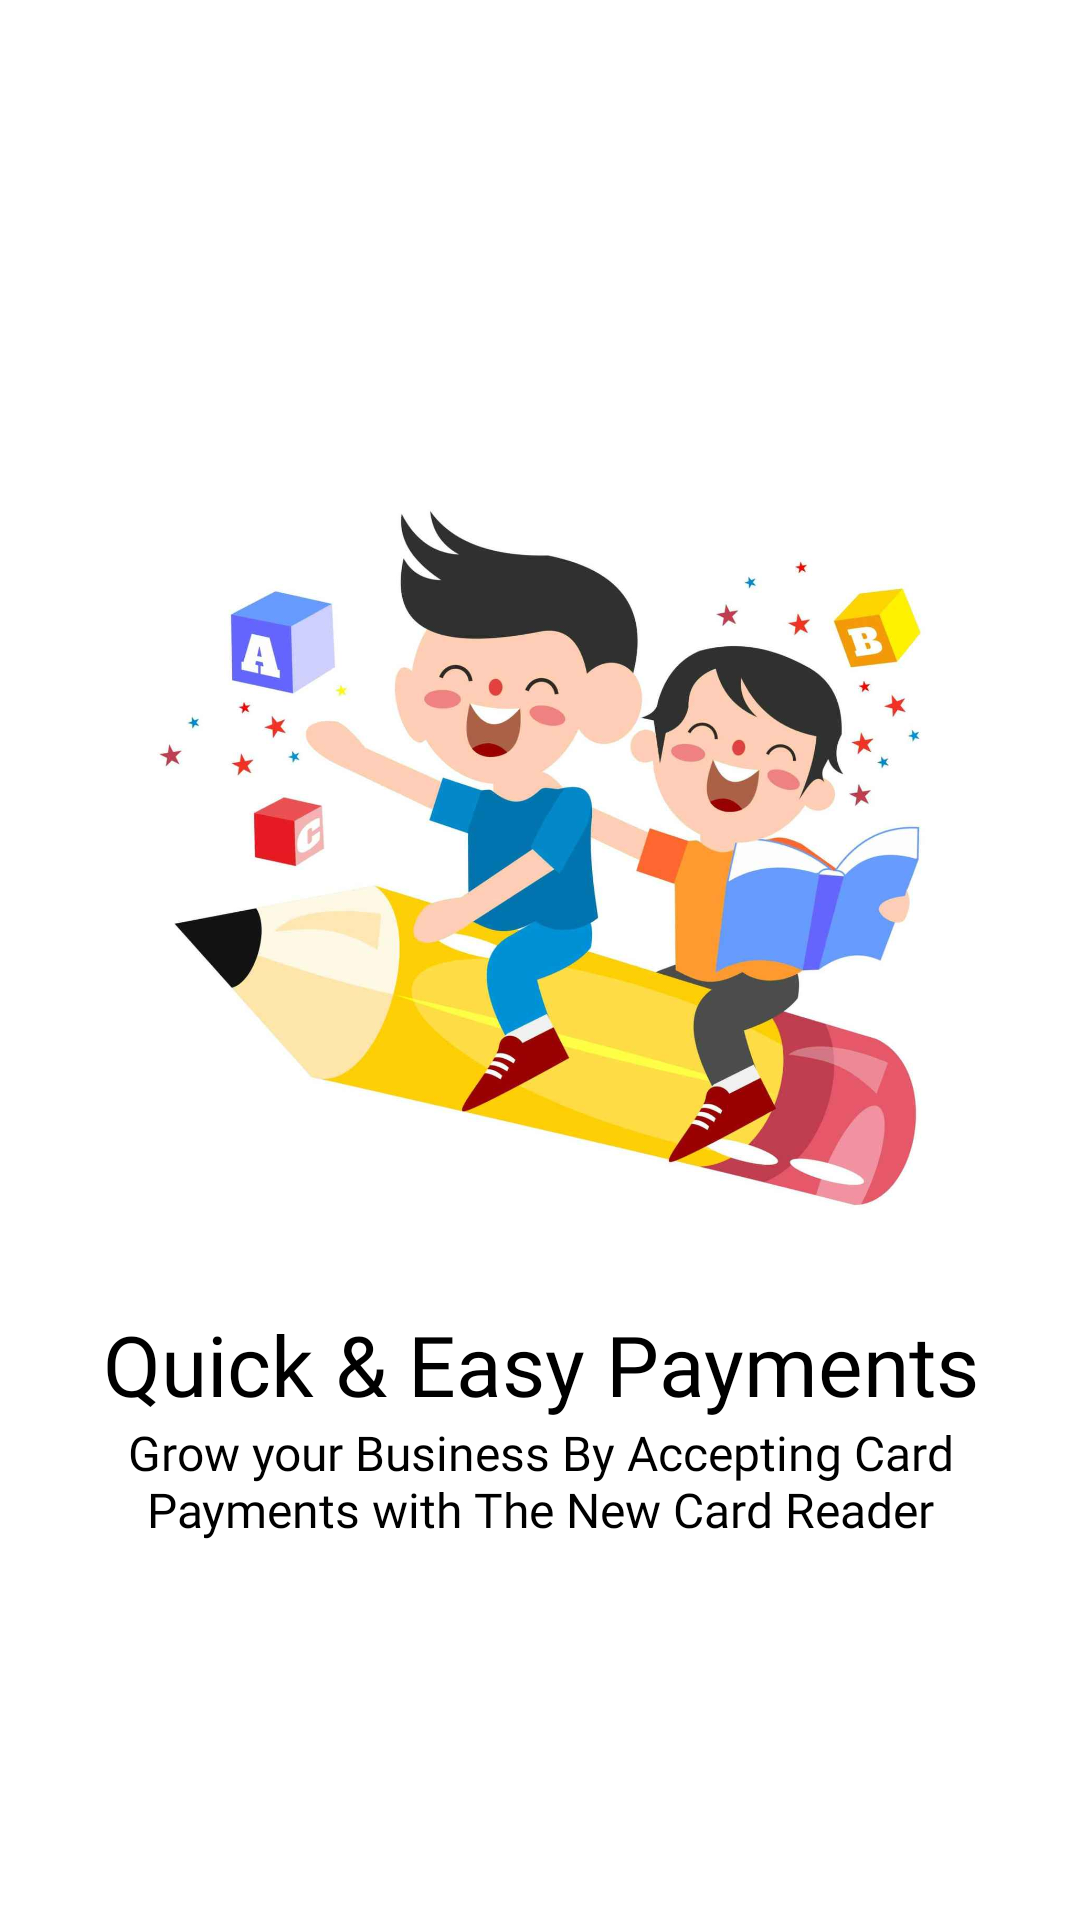

Android layout source for this screen:
<!-- AndroidManifest.xml: application theme Theme.Welcome_instruction_screen -->
<!-- res/layout/sliderlayout.xml -->
<?xml version="1.0" encoding="utf-8"?>
<LinearLayout xmlns:android="http://schemas.android.com/apk/res/android"
    android:layout_width="match_parent"
    android:layout_height="match_parent"
    xmlns:app="http://schemas.android.com/apk/res-auto"
    android:orientation="vertical"
    android:gravity="center"
    app:flow_horizontalAlign="center">


    <ImageView
        android:id="@+id/titleImage"
        android:layout_width="match_parent"
        android:layout_height="300dp"
        android:layout_marginTop="10dp"
        android:src="@drawable/image1"/>

    <TextView
        android:id="@+id/texttitle"
        android:layout_width="match_parent"
        android:layout_height="wrap_content"
        android:layout_marginTop="0dp"
        android:fontFamily="@font/poppins_bold"
        android:text="@string/heading_one"
        android:textAlignment="center"
        android:textColor="@color/black"
        android:textSize="28dp"/>

    <TextView
        android:id="@+id/textdeccription"
        android:layout_width="match_parent"
        android:layout_height="wrap_content"
        android:layout_marginHorizontal="30dp"
        android:fontFamily="@font/poppins"
        android:text="@string/desc_one"
        android:textAlignment="center"
        android:textColor="@color/black"
        android:textSize="16dp"/>


</LinearLayout>
<!-- resources referenced by this layout -->
<resources>
  <!-- drawable image1: jpg bitmap (drawable, 66481 bytes) -->
  <string name="desc_one">Grow your Business By Accepting Card Payments with The New Card Reader</string>
  <string name="heading_one">Quick &amp; Easy Payments</string>
  <style name="Theme.Welcome_instruction_screen" parent="Theme.MaterialComponents.DayNight.NoActionBar">
          
          <item name="colorPrimary">@color/purple_500</item>
          <item name="colorPrimaryVariant">@color/purple_700</item>
          <item name="colorOnPrimary">@color/white</item>
          
          <item name="colorSecondary">@color/teal_200</item>
          <item name="colorSecondaryVariant">@color/teal_700</item>
          <item name="colorOnSecondary">@color/black</item>
          
          <item name="android:statusBarColor" tools:targetApi="l">?attr/colorPrimaryVariant</item>
          
      </style>
  <!-- not gathered from this repository: default colours our renderer supplied (Android Studio template values) -->
  <color name="purple_500">#FF6200EE</color>
  <color name="purple_700">#FF3700B3</color>
  <color name="teal_200">#FF03DAC5</color>
  <color name="teal_700">#FF018786</color>
  <color name="black">#FF000000</color>
  <color name="white">#FFFFFFFF</color>
</resources>
